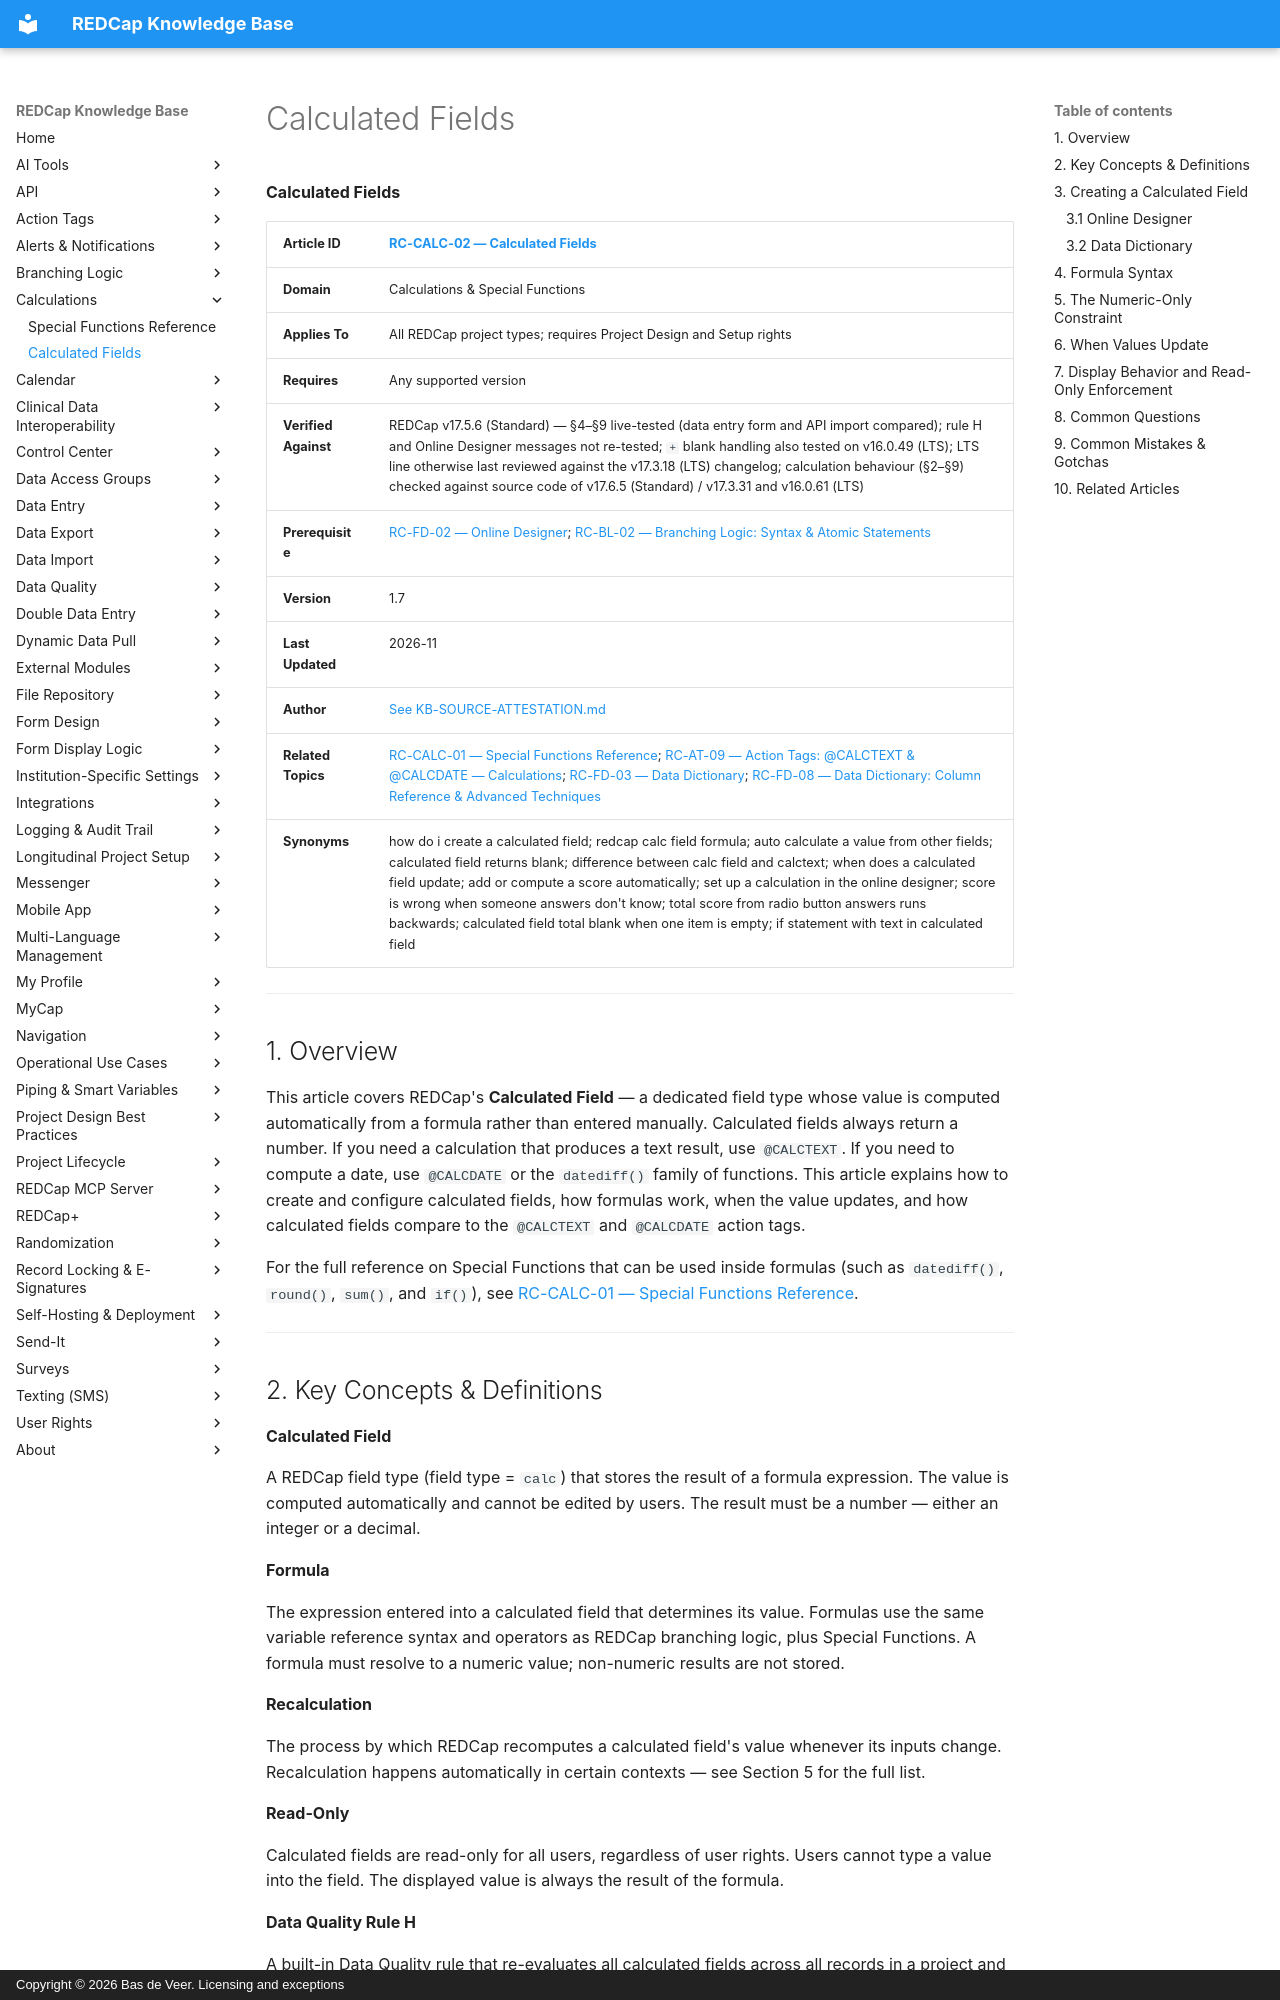

repository: bdeveer/REDCap_KB_RAG · page: RC-CALC-02_Calculated-Fields/index.html · generator: mkdocs · copyright: Copyright © 2026 Bas de Veer. Licensing and exceptions



**Calculated Fields**

| **Article ID** | [RC-CALC-02 — Calculated Fields](RC-CALC-02_Calculated-Fields.md) |
|---|---|
| **Domain** | Calculations & Special Functions |
| **Applies To** | All REDCap project types; requires Project Design and Setup rights |
| **Requires** | Any supported version |
| **Verified Against** | REDCap v17.5.6 (Standard) — §4–§9 live-tested (data entry form and API import compared); rule H and Online Designer messages not re-tested; `+` blank handling also tested on v16.0.49 (LTS); LTS line otherwise last reviewed against the v17.3.18 (LTS) changelog; calculation behaviour (§2–§9) checked against source code of v17.6.5 (Standard) / v17.3.31 and v16.0.61 (LTS) |
| **Prerequisite** | [RC-FD-02 — Online Designer](RC-FD-02_Online-Designer.md); [RC-BL-02 — Branching Logic: Syntax & Atomic Statements](RC-BL-02_Branching-Logic-Syntax-and-Atomic-Statements.md) |
| **Version** | 1.7 |
| **Last Updated** | 2026-11 |
| **Author** | [See KB-SOURCE-ATTESTATION.md](KB-SOURCE-ATTESTATION.md) |
| **Related Topics** | [RC-CALC-01 — Special Functions Reference](RC-CALC-01_Special-Functions-Reference.md); [RC-AT-09 — Action Tags: @CALCTEXT & @CALCDATE — Calculations](RC-AT-09_Action-Tags-Calculations.md); [RC-FD-03 — Data Dictionary](RC-FD-03_Data-Dictionary.md); [RC-FD-08 — Data Dictionary: Column Reference & Advanced Techniques](RC-FD-08_Data-Dictionary-Column-Reference-and-Advanced-Techniques.md)|
| **Synonyms** | how do i create a calculated field; redcap calc field formula; auto calculate a value from other fields; calculated field returns blank; difference between calc field and calctext; when does a calculated field update; add or compute a score automatically; set up a calculation in the online designer; score is wrong when someone answers don't know; total score from radio button answers runs backwards; calculated field total blank when one item is empty; if statement with text in calculated field |

---

## 1. Overview

This article covers REDCap's **Calculated Field** — a dedicated field type whose value is computed automatically from a formula rather than entered manually. Calculated fields always return a number. If you need a calculation that produces a text result, use `@CALCTEXT`. If you need to compute a date, use `@CALCDATE` or the `datediff()` family of functions. This article explains how to create and configure calculated fields, how formulas work, when the value updates, and how calculated fields compare to the `@CALCTEXT` and `@CALCDATE` action tags.

For the full reference on Special Functions that can be used inside formulas (such as `datediff()`, `round()`, `sum()`, and `if()`), see [RC-CALC-01 — Special Functions Reference](RC-CALC-01_Special-Functions-Reference.md).

---

## 2. Key Concepts & Definitions

**Calculated Field**

A REDCap field type (field type = `calc`) that stores the result of a formula expression. The value is computed automatically and cannot be edited by users. The result must be a number — either an integer or a decimal.

**Formula**

The expression entered into a calculated field that determines its value. Formulas use the same variable reference syntax and operators as REDCap branching logic, plus Special Functions. A formula must resolve to a numeric value; non-numeric results are not stored.

**Recalculation**

The process by which REDCap recomputes a calculated field's value whenever its inputs change. Recalculation happens automatically in certain contexts — see Section 5 for the full list.

**Read-Only**

Calculated fields are read-only for all users, regardless of user rights. Users cannot type a value into the field. The displayed value is always the result of the formula.

**Data Quality Rule H**

A built-in Data Quality rule that re-evaluates all calculated fields across all records in a project and lists every stored value that differs from what the formula now gives. Running the rule only lists the incorrect values; they are saved only when you click **Fix calcs now** (one click runs the fix; there is no separate confirmation step). See Section 6.

---

## 3. Creating a Calculated Field
